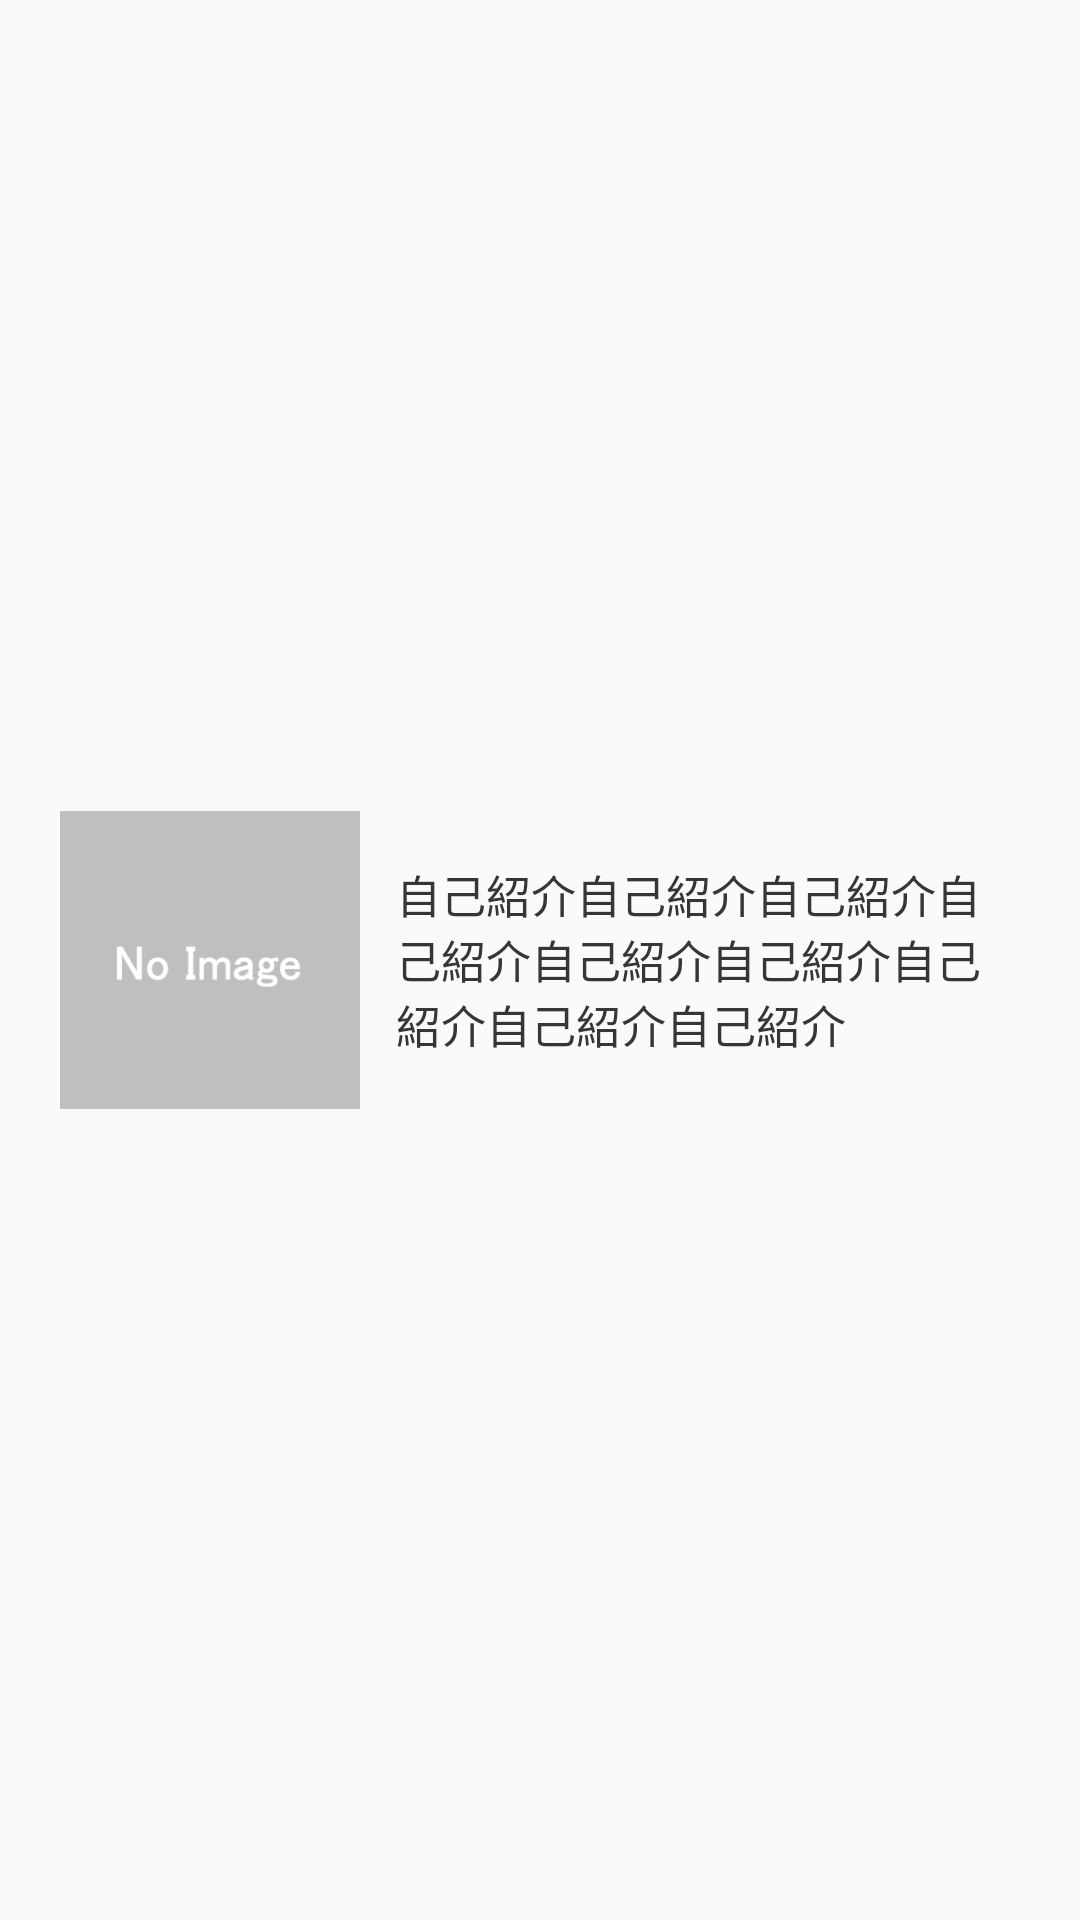

The Android layout XML behind this screen, and the referenced resources:
<!-- AndroidManifest.xml: application theme Theme.PricetarPartner -->
<!-- res/layout/adapter_home_user.xml -->
<?xml version="1.0" encoding="utf-8"?>
<LinearLayout xmlns:android="http://schemas.android.com/apk/res/android"
    android:layout_width="match_parent"
    android:layout_height="120dp"
    android:orientation="horizontal">

    <ImageView
        android:id="@+id/userImageView"
        android:layout_width="100dp"
        android:layout_height="100dp"
        android:layout_gravity="center_vertical"
        android:layout_marginLeft="20dp"
        android:src="@drawable/no_image"
        android:scaleType="centerCrop"/>

    <TextView
        android:id="@+id/messageTextView"
        android:layout_width="0dp"
        android:layout_weight="1"
        android:layout_height="wrap_content"
        android:text="自己紹介自己紹介自己紹介自己紹介自己紹介自己紹介自己紹介自己紹介自己紹介"
        android:textSize="15dp"
        android:textColor="#363636"
        android:layout_gravity="center_vertical"
        android:layout_marginLeft="12dp"
        android:layout_marginRight="20dp"/>


</LinearLayout>
<!-- resources referenced by this layout -->
<resources>
  <!-- drawable no_image: png bitmap (drawable, 6163 bytes) -->
  <style name="Theme.PricetarPartner" parent="Theme.AppCompat.Light.NoActionBar">
          
          <item name="colorPrimary">@color/purple_500</item>
          <item name="colorPrimaryVariant">@color/purple_700</item>
          <item name="colorOnPrimary">@color/white</item>
          
          <item name="colorSecondary">@color/teal_200</item>
          <item name="colorSecondaryVariant">@color/teal_700</item>
          <item name="colorOnSecondary">@color/black</item>
          
          <item name="android:statusBarColor" tools:targetApi="l">?attr/colorPrimaryVariant</item>
          
      </style>
  <!-- not gathered from this repository: default colours our renderer supplied (Android Studio template values) -->
  <color name="purple_500">#FF6200EE</color>
  <color name="purple_700">#FF3700B3</color>
  <color name="teal_200">#FF03DAC5</color>
  <color name="teal_700">#FF018786</color>
  <color name="black">#FF000000</color>
  <color name="white">#FFFFFFFF</color>
</resources>
